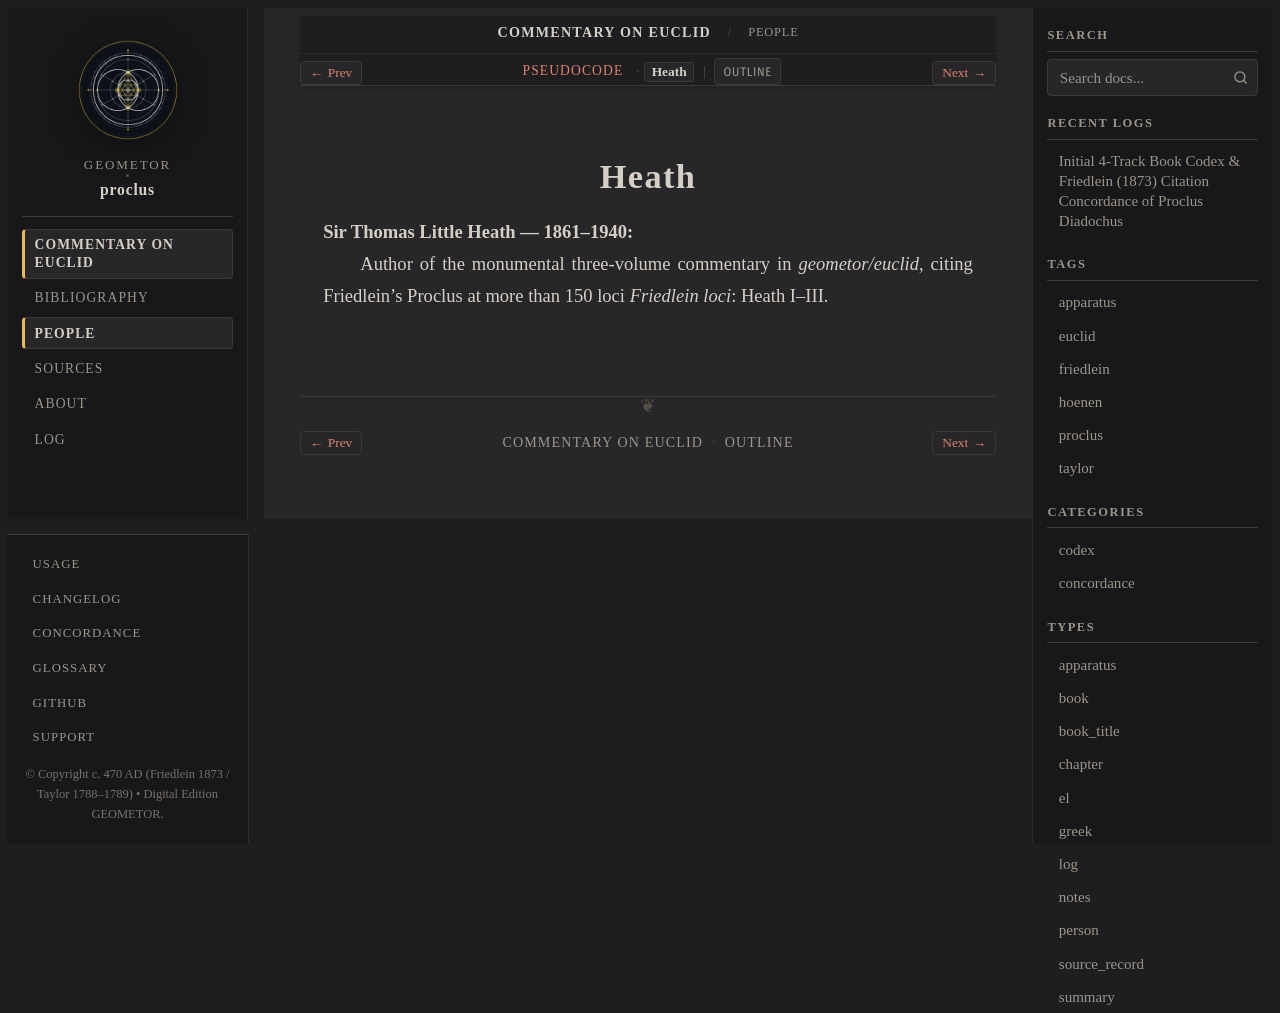

repository: geometor/proclus · page: in_euclidem/people/heath.html · generator: sphinx

:type: person
:layout: book
:excerpt: Sir Thomas Little Heath — 1861–1940

.. _person-heath:

Heath
=====

**Sir Thomas Little Heath** — 1861–1940
  Author of the monumental three-volume commentary in `geometor/euclid`, citing Friedlein's Proclus at more than 150 loci
  *Friedlein loci*: Heath I–III.
